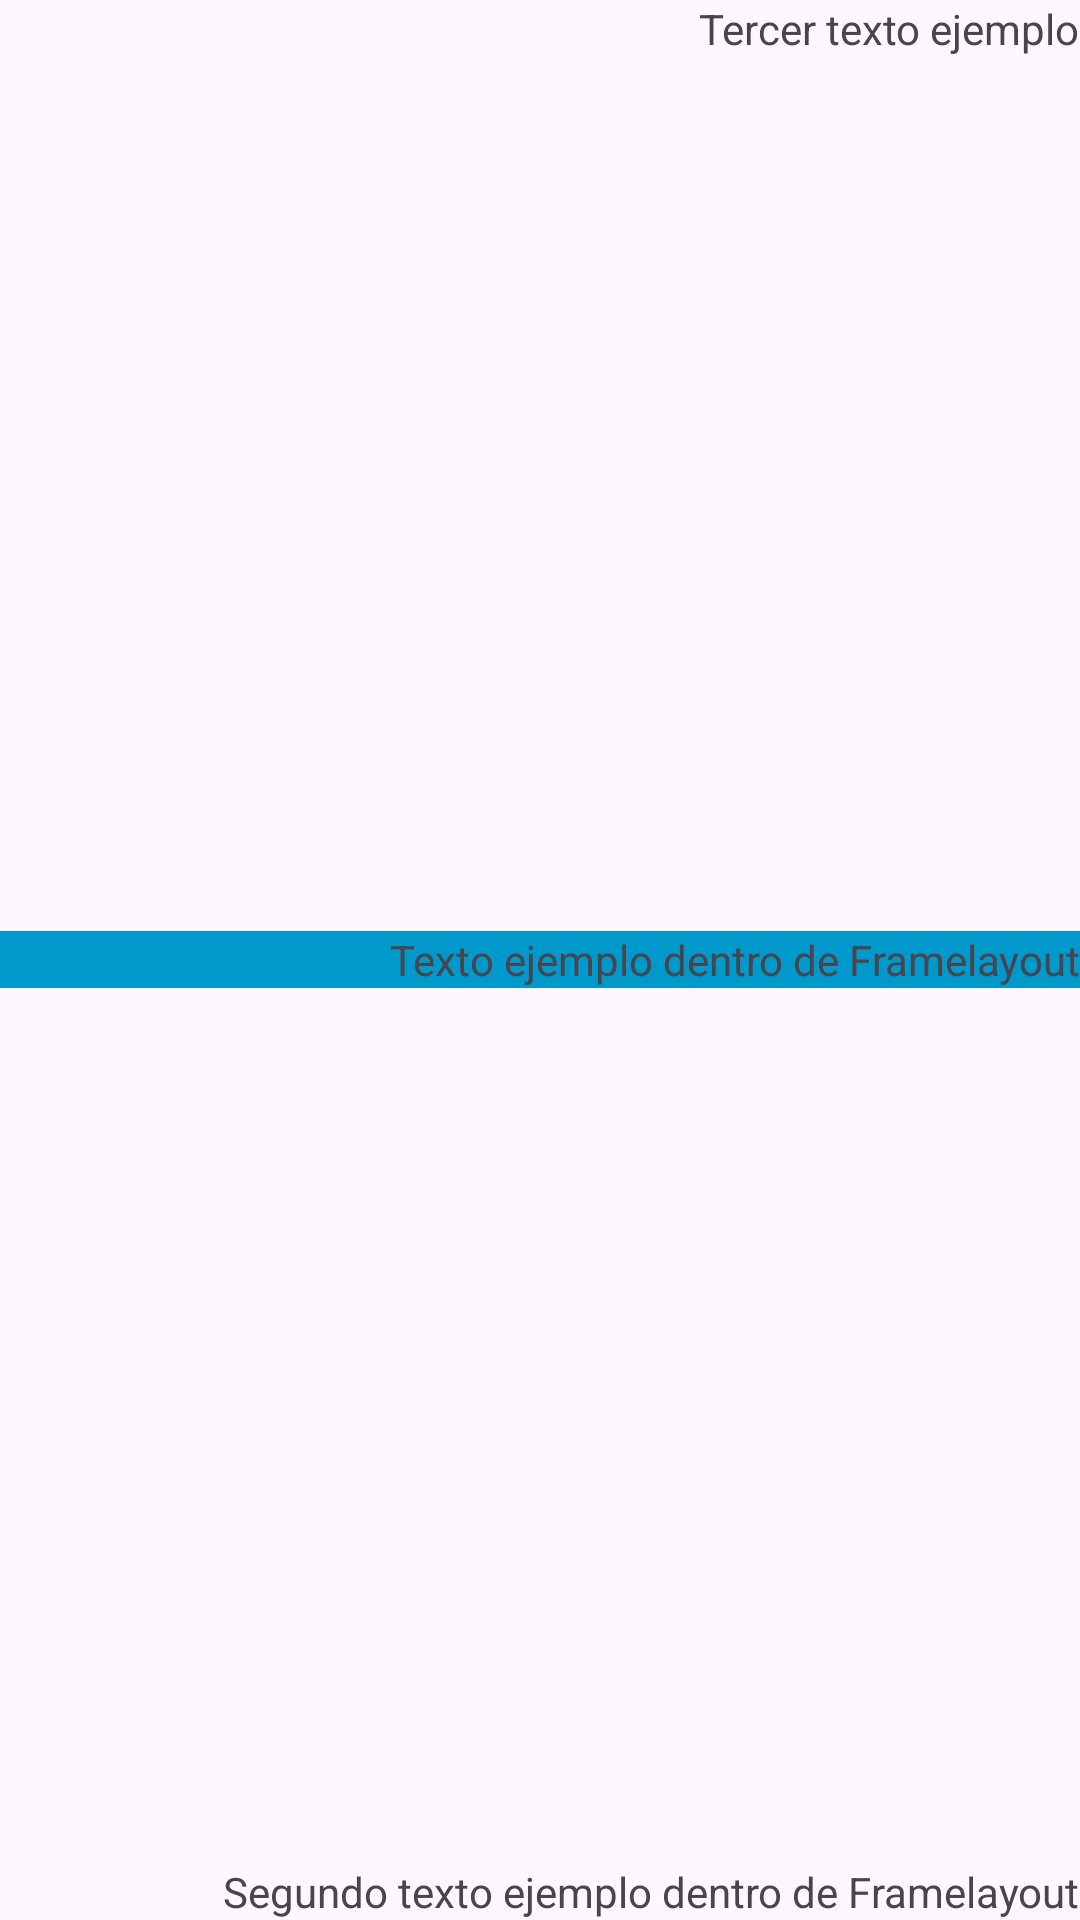

Here is an Android app screen rendered from its layout file. Give the layout XML and the strings, colors and styles it references.
<!-- AndroidManifest.xml: application theme Theme.AndroidModule1 -->
<!-- res/layout/activity_frame_layout.xml -->
<?xml version="1.0" encoding="utf-8"?>
<FrameLayout xmlns:android="http://schemas.android.com/apk/res/android"
    xmlns:app="http://schemas.android.com/apk/res-auto"
    xmlns:tools="http://schemas.android.com/tools"
    android:id="@+id/main"
    android:layout_width="match_parent"
    android:layout_height="match_parent"
    tools:context=".exercise.classroom.graphiccomponent.FrameLayoutActivity">

    <TextView
        android:background="@android:color/holo_blue_dark"
        android:text="Texto ejemplo dentro de Framelayout"
        android:layout_gravity="center"
        android:gravity="end"
        android:layout_width="match_parent"
        android:layout_height="wrap_content"/>

    <TextView
        android:text="Segundo texto ejemplo dentro de Framelayout"
        android:layout_gravity="bottom|end"
        android:layout_width="wrap_content"
        android:layout_height="wrap_content"/>

    <TextView
        android:text="Tercer texto ejemplo"
        android:layout_gravity="end|top"
        android:layout_width="wrap_content"
        android:layout_height="wrap_content"/>

</FrameLayout>
<!-- resources referenced by this layout -->
<resources>
  <style name="Theme.AndroidModule1" parent="Base.Theme.AndroidModule1" />
  <style name="Base.Theme.AndroidModule1" parent="Theme.Material3.DayNight">
          
          
  
      </style>
</resources>
